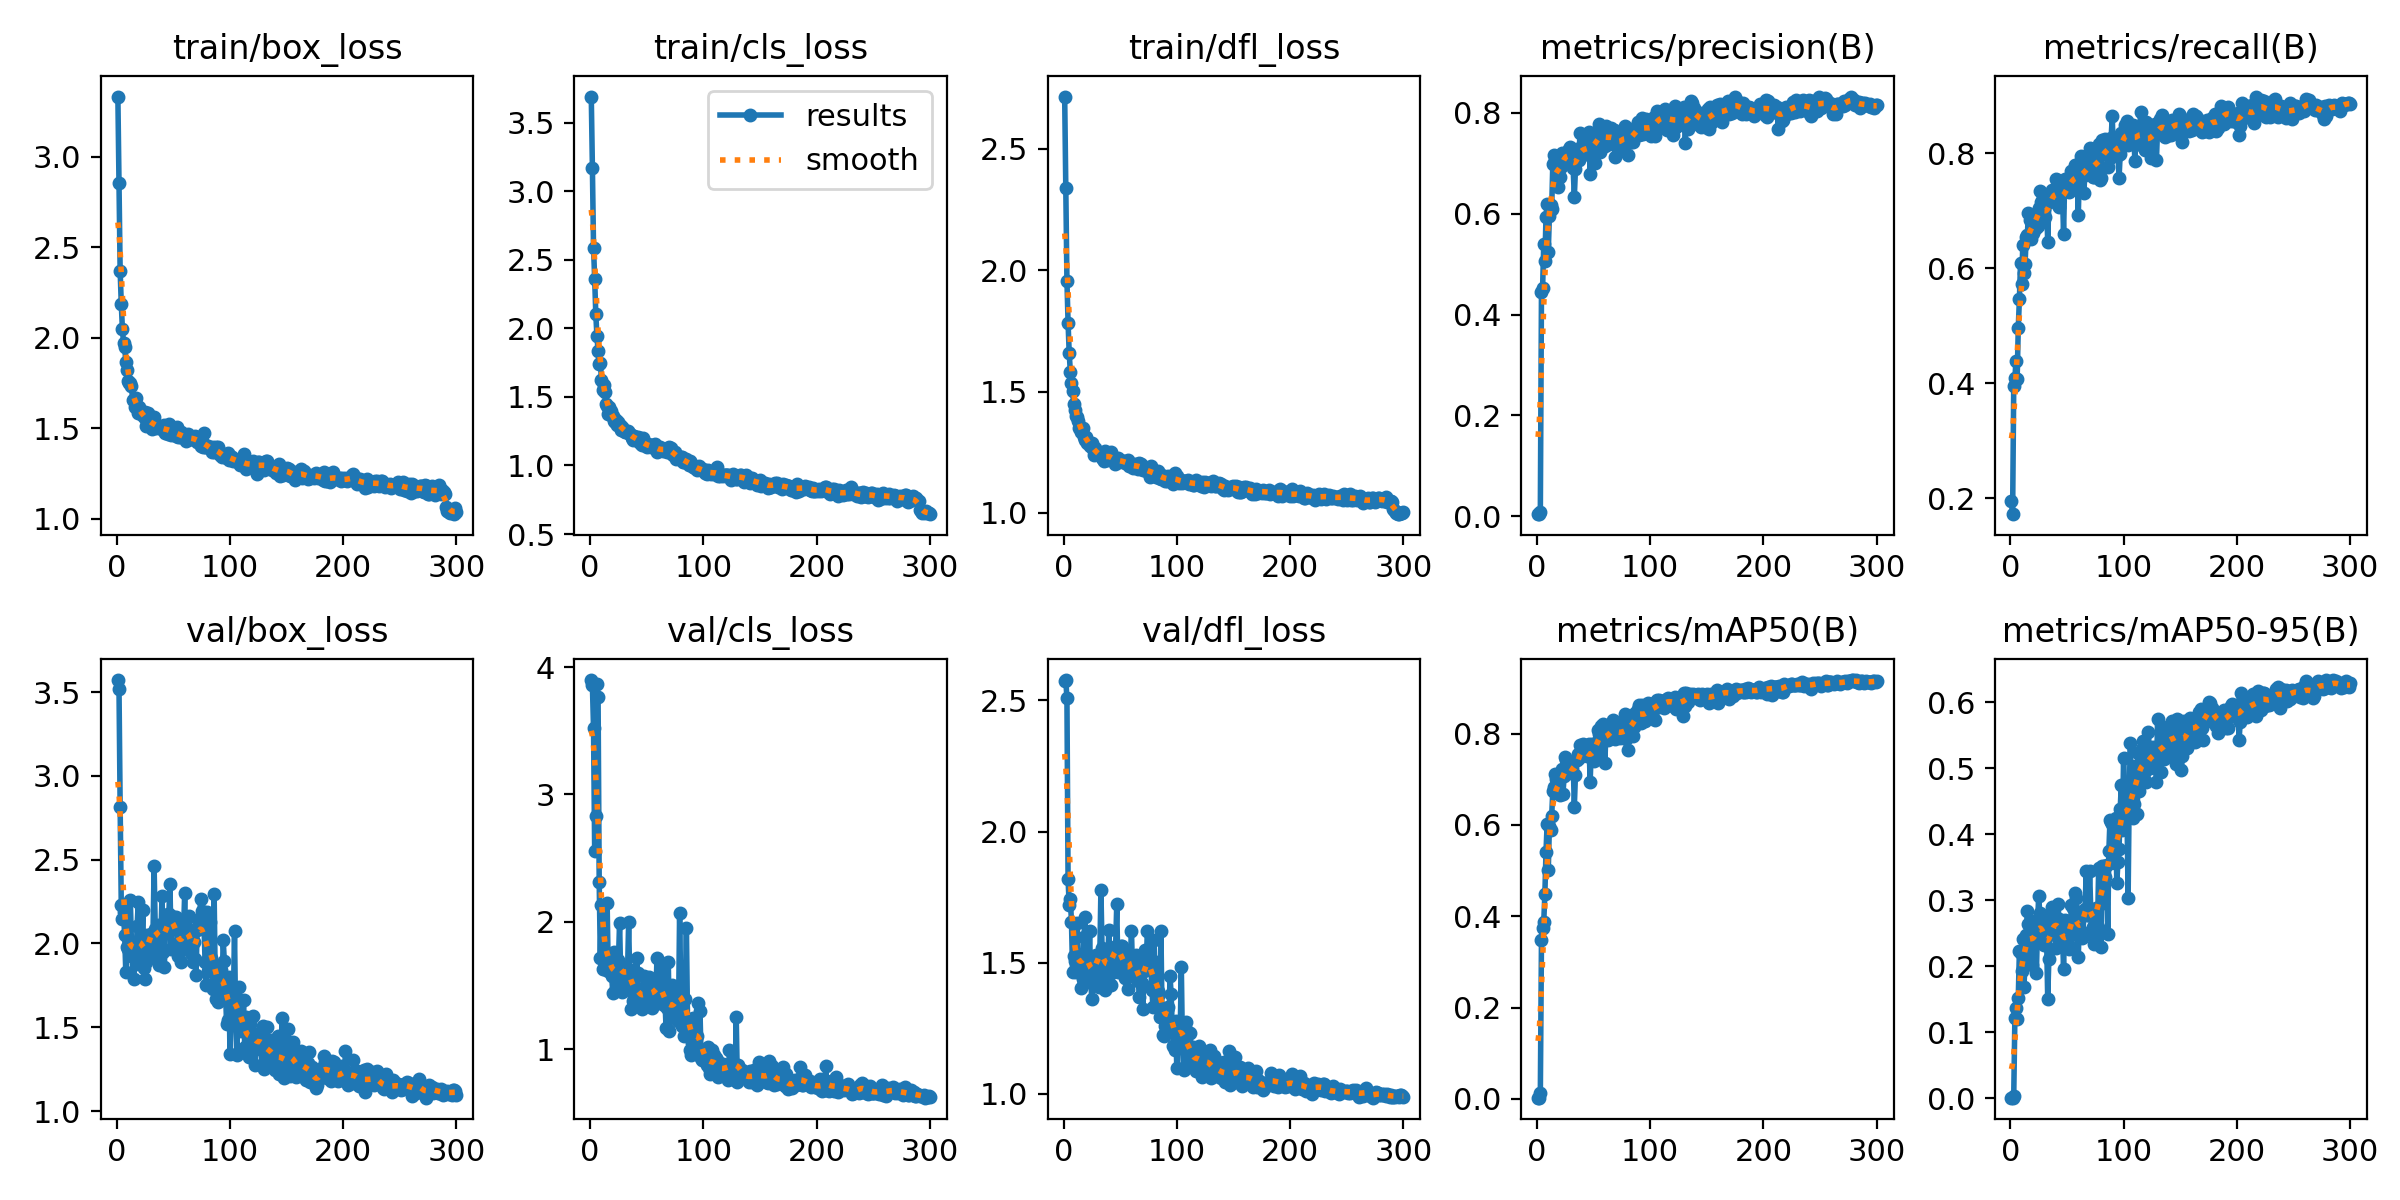

The data file committed next to this chart (first rows):
epoch, time, train/box_loss, train/cls_loss, train/dfl_loss, metrics/precision(B), metrics/recall(B), metrics/mAP50(B), metrics/mAP50-95(B), val/box_loss, val/cls_loss, val/dfl_loss, lr/pg0, lr/pg1, lr/pg2
1, 8.186, 3.333, 3.689, 2.716, 0.00458, 0.1954, 0.00284, 0.00083, 3.572, 3.899, 2.575, 0.00064, 0.00064, 0.00064
2, 15.58, 2.857, 3.168, 2.337, 0.00404, 0.1721, 0.00247, 0.0009, 3.519, 3.857, 2.578, 0.001296, 0.001296, 0.001296
3, 23.63, 2.37, 2.587, 1.957, 0.00926, 0.3948, 0.01227, 0.00366, 2.817, 3.521, 2.508, 0.001947, 0.001947, 0.001947
4, 32.11, 2.189, 2.361, 1.784, 0.4445, 0.4085, 0.3473, 0.121, 2.227, 2.557, 1.819, 0.00198, 0.00198, 0.00198
5, 39.37, 2.048, 2.102, 1.659, 0.4529, 0.4385, 0.3749, 0.1366, 2.145, 2.83, 1.721, 0.001974, 0.001974, 0.001974
6, 46.48, 1.971, 1.944, 1.582, 0.5394, 0.4064, 0.3869, 0.1202, 2.185, 3.867, 1.742, 0.001967, 0.001967, 0.001967
7, 54.79, 1.95, 1.834, 1.534, 0.5056, 0.4959, 0.4485, 0.1522, 2.047, 3.762, 1.657, 0.00196, 0.00196, 0.00196
8, 61.36, 1.866, 1.742, 1.504, 0.5932, 0.5464, 0.5415, 0.223, 1.827, 2.315, 1.464, 0.001954, 0.001954, 0.001954
9, 70.67, 1.82, 1.747, 1.451, 0.6197, 0.6093, 0.601, 0.2203, 1.979, 1.713, 1.527, 0.001947, 0.001947, 0.001947
10, 80.02, 1.759, 1.626, 1.425, 0.524, 0.5731, 0.5006, 0.1926, 1.969, 2.133, 1.507, 0.001941, 0.001941, 0.001941
11, 86.14, 1.748, 1.553, 1.399, 0.5955, 0.6407, 0.5979, 0.241, 1.965, 1.63, 1.465, 0.001934, 0.001934, 0.001934
12, 92.72, 1.75, 1.585, 1.394, 0.6174, 0.5915, 0.588, 0.169, 2.26, 1.631, 1.653, 0.001927, 0.001927, 0.001927
13, 99.67, 1.734, 1.533, 1.377, 0.6087, 0.6079, 0.6192, 0.2043, 1.996, 1.705, 1.53, 0.001921, 0.001921, 0.001921
14, 106.8, 1.659, 1.446, 1.348, 0.6979, 0.6533, 0.6737, 0.2469, 1.917, 1.691, 1.469, 0.001914, 0.001914, 0.001914
15, 113.9, 1.656, 1.432, 1.333, 0.7159, 0.6574, 0.6842, 0.2833, 1.79, 2.146, 1.404, 0.001908, 0.001908, 0.001908
16, 120.3, 1.616, 1.374, 1.337, 0.7071, 0.6958, 0.7109, 0.2642, 1.926, 1.61, 1.474, 0.001901, 0.001901, 0.001901
17, 126.5, 1.666, 1.427, 1.35, 0.6927, 0.6831, 0.7017, 0.2666, 1.877, 1.727, 1.437, 0.001894, 0.001894, 0.001894
18, 133, 1.622, 1.4, 1.313, 0.6816, 0.6503, 0.6782, 0.2152, 2.105, 1.652, 1.599, 0.001888, 0.001888, 0.001888
19, 139.8, 1.586, 1.36, 1.302, 0.6523, 0.6626, 0.669, 0.2013, 2.248, 1.573, 1.673, 0.001881, 0.001881, 0.001881
20, 146.4, 1.619, 1.357, 1.314, 0.6734, 0.6618, 0.6661, 0.2465, 1.956, 1.444, 1.506, 0.001875, 0.001875, 0.001875
21, 153.3, 1.581, 1.327, 1.287, 0.6923, 0.6899, 0.7065, 0.2543, 1.939, 1.766, 1.49, 0.001868, 0.001868, 0.001868
22, 161.3, 1.583, 1.316, 1.292, 0.72, 0.6844, 0.7231, 0.2685, 1.988, 1.459, 1.439, 0.001861, 0.001861, 0.001861
23, 167.4, 1.575, 1.335, 1.275, 0.6999, 0.6692, 0.6685, 0.19, 2.2, 1.576, 1.622, 0.001855, 0.001855, 0.001855
24, 174.3, 1.562, 1.294, 1.28, 0.7106, 0.6735, 0.7073, 0.2609, 1.854, 1.654, 1.429, 0.001848, 0.001848, 0.001848
25, 181.5, 1.592, 1.317, 1.289, 0.7206, 0.7049, 0.7498, 0.306, 1.786, 1.697, 1.362, 0.001842, 0.001842, 0.001842
26, 187.7, 1.513, 1.296, 1.263, 0.7183, 0.735, 0.7412, 0.2815, 1.888, 1.993, 1.42, 0.001835, 0.001835, 0.001835
27, 193.3, 1.53, 1.259, 1.241, 0.7097, 0.7145, 0.7279, 0.2389, 2.048, 1.566, 1.524, 0.001828, 0.001828, 0.001828
28, 199.5, 1.582, 1.282, 1.268, 0.7275, 0.7077, 0.7287, 0.2709, 2.015, 1.452, 1.47, 0.001822, 0.001822, 0.001822
29, 206.6, 1.546, 1.267, 1.25, 0.7324, 0.6831, 0.7335, 0.2523, 2.053, 1.486, 1.529, 0.001815, 0.001815, 0.001815
30, 213.7, 1.517, 1.251, 1.247, 0.7123, 0.7036, 0.7363, 0.2317, 2.059, 1.548, 1.525, 0.001809, 0.001809, 0.001809
31, 220.4, 1.497, 1.242, 1.239, 0.7148, 0.6881, 0.7237, 0.2744, 1.922, 1.636, 1.406, 0.001802, 0.001802, 0.001802
32, 227.1, 1.533, 1.245, 1.241, 0.6902, 0.7172, 0.7401, 0.2457, 2.046, 1.631, 1.519, 0.001795, 0.001795, 0.001795
33, 232.9, 1.562, 1.255, 1.24, 0.6324, 0.6448, 0.6398, 0.1509, 2.459, 1.592, 1.776, 0.001789, 0.001789, 0.001789
34, 239.6, 1.507, 1.235, 1.226, 0.6879, 0.7145, 0.7101, 0.2104, 2.085, 2, 1.557, 0.001782, 0.001782, 0.001782
35, 246.2, 1.504, 1.227, 1.223, 0.7274, 0.7158, 0.7426, 0.2775, 1.961, 1.527, 1.452, 0.001776, 0.001776, 0.001776
36, 252.8, 1.512, 1.219, 1.213, 0.7177, 0.7294, 0.7549, 0.2485, 2.11, 1.314, 1.536, 0.001769, 0.001769, 0.001769
37, 258.7, 1.513, 1.201, 1.256, 0.7058, 0.7363, 0.7469, 0.2899, 1.869, 1.623, 1.395, 0.001762, 0.001762, 0.001762
38, 265.4, 1.499, 1.186, 1.22, 0.7595, 0.7213, 0.7747, 0.2808, 1.972, 1.376, 1.434, 0.001756, 0.001756, 0.001756
39, 272.8, 1.501, 1.211, 1.242, 0.7153, 0.7158, 0.7578, 0.2547, 2.056, 1.389, 1.497, 0.001749, 0.001749, 0.001749
40, 281.5, 1.495, 1.204, 1.234, 0.7191, 0.7555, 0.7752, 0.2281, 2.282, 1.379, 1.627, 0.001743, 0.001743, 0.001743
41, 292.5, 1.488, 1.194, 1.235, 0.7224, 0.7527, 0.7772, 0.272, 1.949, 1.716, 1.457, 0.001736, 0.001736, 0.001736
42, 303.5, 1.517, 1.206, 1.25, 0.7399, 0.709, 0.7664, 0.2949, 1.856, 1.602, 1.416, 0.001729, 0.001729, 0.001729
43, 315, 1.473, 1.172, 1.221, 0.728, 0.7058, 0.7542, 0.2712, 2.064, 1.369, 1.496, 0.001723, 0.001723, 0.001723
44, 327.1, 1.505, 1.199, 1.224, 0.7181, 0.7254, 0.7516, 0.2562, 2.092, 1.336, 1.538, 0.001716, 0.001716, 0.001716
45, 338.6, 1.471, 1.154, 1.202, 0.7353, 0.7336, 0.7572, 0.2309, 2.174, 1.352, 1.556, 0.00171, 0.00171, 0.00171
46, 350.1, 1.525, 1.152, 1.208, 0.762, 0.7336, 0.7775, 0.251, 2.174, 1.319, 1.564, 0.001703, 0.001703, 0.001703
47, 361.8, 1.502, 1.202, 1.222, 0.6787, 0.6585, 0.6948, 0.1963, 2.353, 1.482, 1.723, 0.001696, 0.001696, 0.001696
48, 373.9, 1.463, 1.163, 1.225, 0.7422, 0.7551, 0.7687, 0.2697, 1.965, 1.572, 1.466, 0.00169, 0.00169, 0.00169
49, 382.8, 1.47, 1.14, 1.21, 0.7438, 0.7494, 0.7774, 0.2433, 2.139, 1.407, 1.531, 0.001683, 0.001683, 0.001683
50, 389.7, 1.47, 1.132, 1.218, 0.7476, 0.7418, 0.7411, 0.2414, 2.097, 1.399, 1.491, 0.001677, 0.001677, 0.001677
51, 396, 1.491, 1.158, 1.214, 0.7002, 0.7486, 0.751, 0.2344, 2.156, 1.385, 1.564, 0.00167, 0.00167, 0.00167
52, 402.4, 1.457, 1.139, 1.216, 0.7303, 0.7324, 0.7614, 0.2258, 2.159, 1.566, 1.564, 0.001663, 0.001663, 0.001663
53, 409.1, 1.509, 1.144, 1.213, 0.7612, 0.7361, 0.782, 0.2557, 2.115, 1.425, 1.529, 0.001657, 0.001657, 0.001657
54, 415.7, 1.451, 1.131, 1.206, 0.7622, 0.7691, 0.8082, 0.2926, 1.926, 1.449, 1.441, 0.00165, 0.00165, 0.00165
55, 422.7, 1.461, 1.15, 1.206, 0.7784, 0.7391, 0.8003, 0.289, 2.011, 1.324, 1.47, 0.001644, 0.001644, 0.001644
56, 429.6, 1.453, 1.138, 1.21, 0.7229, 0.7486, 0.7817, 0.2611, 1.971, 1.529, 1.484, 0.001637, 0.001637, 0.001637
57, 436.8, 1.479, 1.158, 1.22, 0.7541, 0.7794, 0.8173, 0.3104, 1.886, 1.38, 1.399, 0.00163, 0.00163, 0.00163
58, 443.1, 1.452, 1.133, 1.194, 0.7684, 0.7801, 0.8213, 0.304, 1.973, 1.383, 1.452, 0.001624, 0.001624, 0.001624
59, 449.6, 1.466, 1.098, 1.196, 0.7485, 0.7601, 0.7966, 0.2481, 2.073, 1.717, 1.511, 0.001617, 0.001617, 0.001617
60, 455.7, 1.444, 1.105, 1.195, 0.7345, 0.6916, 0.7353, 0.2134, 2.299, 1.363, 1.622, 0.001611, 0.001611, 0.001611
... 240 more rows
